Run: headless pygame with SDL's dummy video driver; simulated clock (each Clock.tick advances the game by its frame time, no real sleeping); random seed 0; keys injected as events and as key.get_pressed() state; no mouse input.
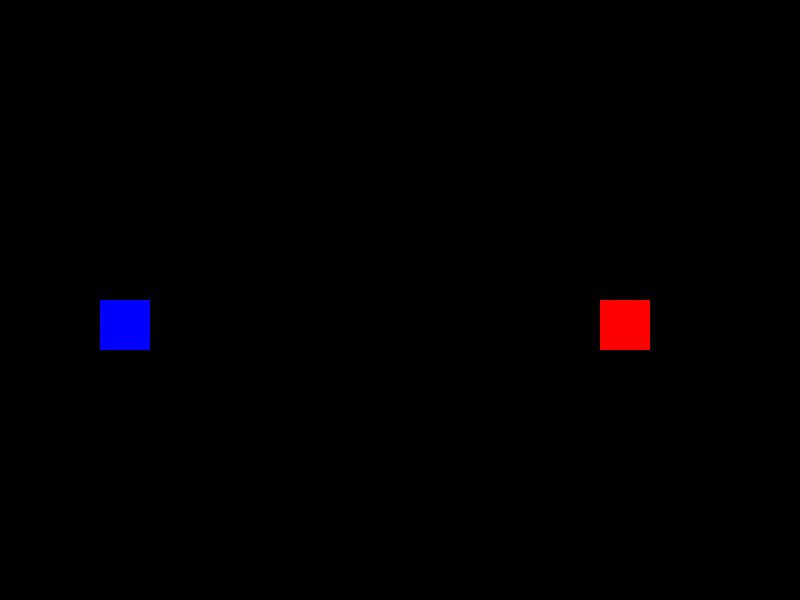
Frame 1 of 4 · flips 1–60 · no input
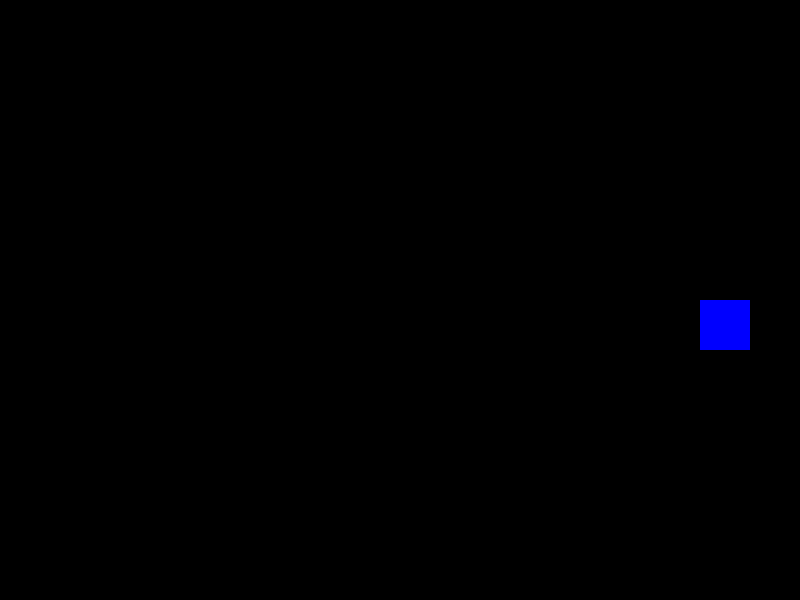
Frame 2 of 4 · flips 61–180 · tapped SPACE, RETURN · held RIGHT (→), D
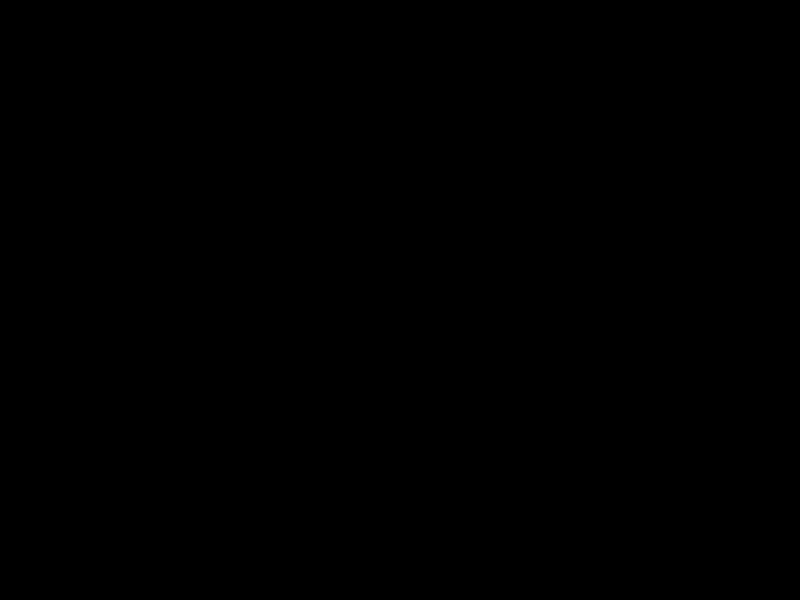
Frame 3 of 4 · flips 181–300 · held DOWN (↓), S
Frame 4 of 4 · flips 301–420 · held LEFT (←), A, UP (↑), W · screen same as frame 1, image omitted

The pygame program that drew these frames:

import pygame
pygame.init()

# Screen
WIDTH, HEIGHT = 800, 600
screen = pygame.display.set_mode((WIDTH, HEIGHT))
pygame.display.set_caption("Two Characters")

clock = pygame.time.Clock()

# Player 1
p1_x, p1_y = 100, 300
p1_speed = 5

# Player 2
p2_x, p2_y = 600, 300
p2_speed = 5

running = True
while running:
    clock.tick(60)
    screen.fill((0, 0, 0))

    for event in pygame.event.get():
        if event.type == pygame.QUIT:
            running = False

    keys = pygame.key.get_pressed()

    # Player 1 controls (WASD)
    if keys[pygame.K_a]:
        p1_x -= p1_speed
    if keys[pygame.K_d]:
        p1_x += p1_speed
    if keys[pygame.K_w]:
        p1_y -= p1_speed
    if keys[pygame.K_s]:
        p1_y += p1_speed

    # Player 2 controls (Arrow keys)
    if keys[pygame.K_LEFT]:
        p2_x -= p2_speed
    if keys[pygame.K_RIGHT]:
        p2_x += p2_speed
    if keys[pygame.K_UP]:
        p2_y -= p2_speed
    if keys[pygame.K_DOWN]:
        p2_y += p2_speed

    # Draw players
    pygame.draw.rect(screen, (0, 0, 255), (p1_x, p1_y, 50, 50))  # Blue player
    pygame.draw.rect(screen, (255, 0, 0), (p2_x, p2_y, 50, 50))  # Red player

    pygame.display.update()

pygame.quit()
